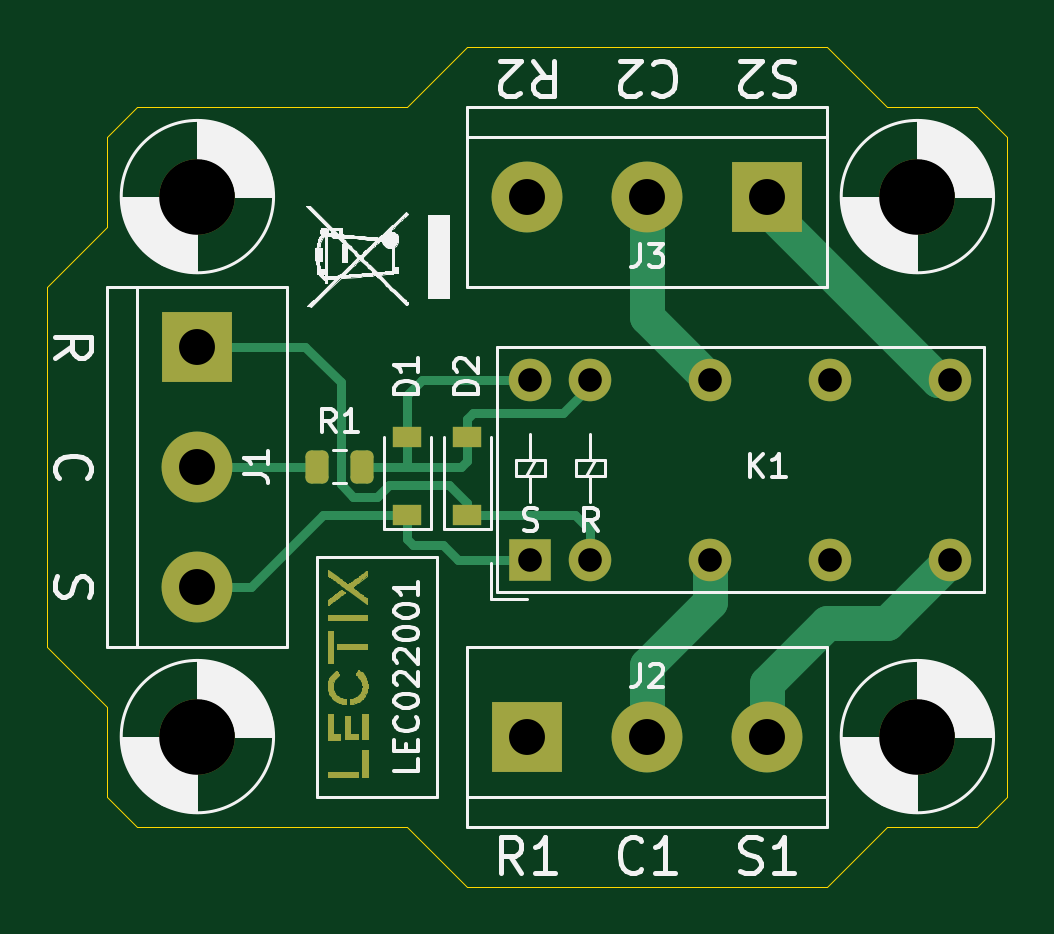
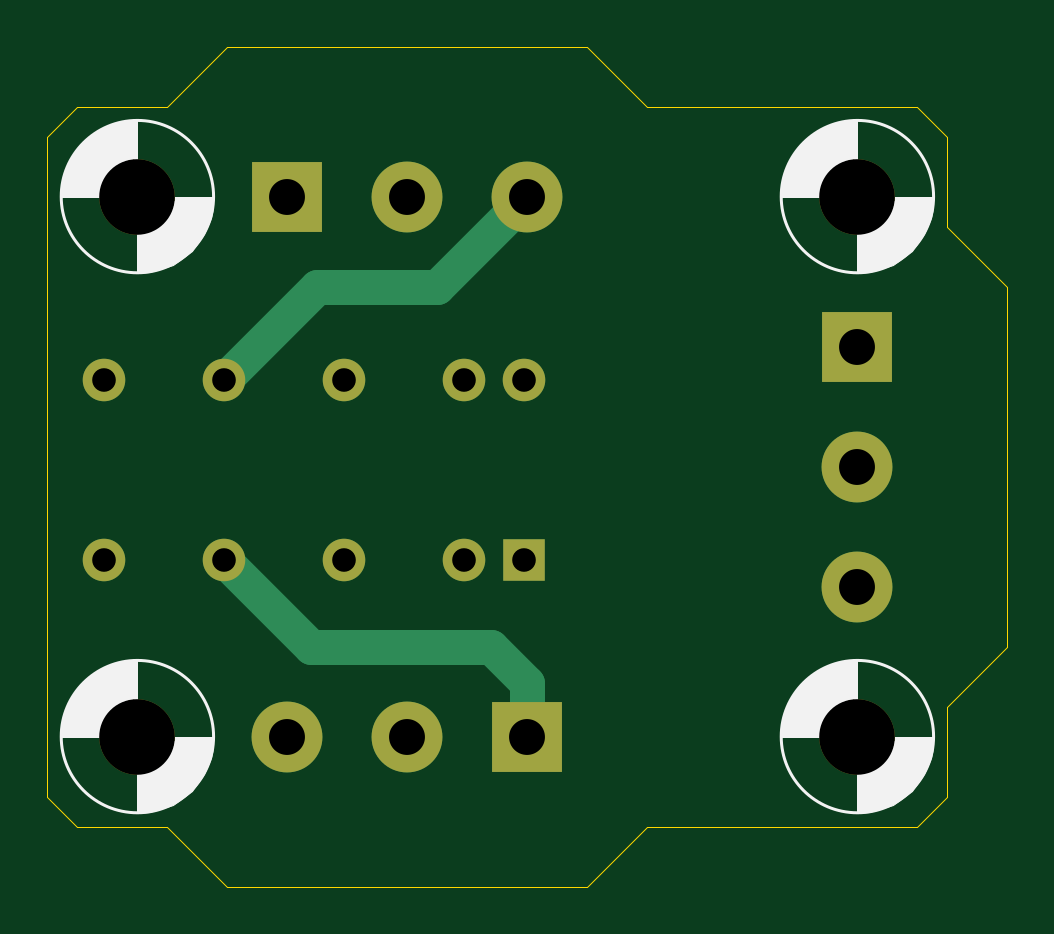
Circuit board: 10 layer files. Board 40.6 x 35.6 mm.
- bottom_copper: LEC022001-CuBottom.gbl (2567 bytes)
- top_copper: LEC022001-CuTop.gtl (30223 bytes)
- outline: LEC022001-EdgeCuts.gm1 (1664 bytes)
- bottom_mask: LEC022001-MaskBottom.gbs (1511 bytes)
- top_mask: LEC022001-MaskTop.gts (26716 bytes)
- paste: LEC022001-PasteBottom.gbp (546 bytes)
- paste: LEC022001-PasteTop.gtp (1467 bytes)
- bottom_silk: LEC022001-SilkBottom.gbo (7789 bytes)
- top_silk: LEC022001-SilkTop.gto (47565 bytes)
- drill: LEC022001.drl (870 bytes)

=== bottom_copper: LEC022001-CuBottom.gbl ===
G04 #@! TF.GenerationSoftware,KiCad,Pcbnew,6.0.9-8da3e8f707~116~ubuntu20.04.1*
G04 #@! TF.CreationDate,2023-04-19T17:14:30+00:00*
G04 #@! TF.ProjectId,LEC022001,4c454330-3232-4303-9031-2e6b69636164,rev?*
G04 #@! TF.SameCoordinates,Original*
G04 #@! TF.FileFunction,Copper,L2,Bot*
G04 #@! TF.FilePolarity,Positive*
%FSLAX46Y46*%
G04 Gerber Fmt 4.6, Leading zero omitted, Abs format (unit mm)*
G04 Created by KiCad (PCBNEW 6.0.9-8da3e8f707~116~ubuntu20.04.1) date 2023-04-19 17:14:30*
%MOMM*%
%LPD*%
G01*
G04 APERTURE LIST*
G04 #@! TA.AperFunction,ComponentPad*
%ADD10R,3.000000X3.000000*%
G04 #@! TD*
G04 #@! TA.AperFunction,ComponentPad*
%ADD11C,3.000000*%
G04 #@! TD*
G04 #@! TA.AperFunction,ComponentPad*
%ADD12R,1.800000X1.800000*%
G04 #@! TD*
G04 #@! TA.AperFunction,ComponentPad*
%ADD13C,1.800000*%
G04 #@! TD*
G04 #@! TA.AperFunction,Conductor*
%ADD14C,1.500000*%
G04 #@! TD*
G04 APERTURE END LIST*
D10*
G04 #@! TO.P,J2,1*
G04 #@! TO.N,/R1*
X104140000Y-93980000D03*
D11*
G04 #@! TO.P,J2,2*
G04 #@! TO.N,/C1*
X109220000Y-93980000D03*
G04 #@! TO.P,J2,3*
G04 #@! TO.N,/S1*
X114300000Y-93980000D03*
G04 #@! TD*
D10*
G04 #@! TO.P,J3,1*
G04 #@! TO.N,/S2*
X114300000Y-71120000D03*
D11*
G04 #@! TO.P,J3,2*
G04 #@! TO.N,/C2*
X109220000Y-71120000D03*
G04 #@! TO.P,J3,3*
G04 #@! TO.N,/R2*
X104140000Y-71120000D03*
G04 #@! TD*
D12*
G04 #@! TO.P,K1,1*
G04 #@! TO.N,/S*
X104267000Y-86487000D03*
D13*
G04 #@! TO.P,K1,2*
G04 #@! TO.N,/R*
X106807000Y-86487000D03*
G04 #@! TO.P,K1,4*
G04 #@! TO.N,/C1*
X111887000Y-86487000D03*
G04 #@! TO.P,K1,6*
G04 #@! TO.N,/R1*
X116967000Y-86487000D03*
G04 #@! TO.P,K1,8*
G04 #@! TO.N,/S1*
X122047000Y-86487000D03*
G04 #@! TO.P,K1,9*
G04 #@! TO.N,/S2*
X122047000Y-78867000D03*
G04 #@! TO.P,K1,11*
G04 #@! TO.N,/R2*
X116967000Y-78867000D03*
G04 #@! TO.P,K1,13*
G04 #@! TO.N,/C2*
X111887000Y-78867000D03*
G04 #@! TO.P,K1,15*
G04 #@! TO.N,Net-(D1-Pad2)*
X106807000Y-78867000D03*
G04 #@! TO.P,K1,16*
X104267000Y-78867000D03*
G04 #@! TD*
D10*
G04 #@! TO.P,J1,1*
G04 #@! TO.N,/R*
X90170000Y-77470000D03*
D11*
G04 #@! TO.P,J1,2*
G04 #@! TO.N,/C*
X90170000Y-82550000D03*
G04 #@! TO.P,J1,3*
G04 #@! TO.N,/S*
X90170000Y-87630000D03*
G04 #@! TD*
D14*
G04 #@! TO.N,/R1*
X105664000Y-90170000D02*
X113284000Y-90170000D01*
X113284000Y-90170000D02*
X116967000Y-86487000D01*
X104140000Y-93980000D02*
X104140000Y-91694000D01*
X104140000Y-91694000D02*
X105664000Y-90170000D01*
G04 #@! TO.N,/R2*
X113030000Y-74930000D02*
X116967000Y-78867000D01*
X107950000Y-74930000D02*
X113030000Y-74930000D01*
X104140000Y-71120000D02*
X107950000Y-74930000D01*
G04 #@! TD*
M02*

=== top_copper: LEC022001-CuTop.gtl (30223 bytes, source omitted) ===
=== outline: LEC022001-EdgeCuts.gm1 ===
G04 #@! TF.GenerationSoftware,KiCad,Pcbnew,6.0.9-8da3e8f707~116~ubuntu20.04.1*
G04 #@! TF.CreationDate,2023-04-19T17:14:30+00:00*
G04 #@! TF.ProjectId,LEC022001,4c454330-3232-4303-9031-2e6b69636164,rev?*
G04 #@! TF.SameCoordinates,Original*
G04 #@! TF.FileFunction,Profile,NP*
%FSLAX46Y46*%
G04 Gerber Fmt 4.6, Leading zero omitted, Abs format (unit mm)*
G04 Created by KiCad (PCBNEW 6.0.9-8da3e8f707~116~ubuntu20.04.1) date 2023-04-19 17:14:30*
%MOMM*%
%LPD*%
G01*
G04 APERTURE LIST*
G04 #@! TA.AperFunction,Profile*
%ADD10C,0.050000*%
G04 #@! TD*
G04 APERTURE END LIST*
D10*
X86360000Y-92710000D02*
X83820000Y-90170000D01*
X86360000Y-72390000D02*
X85090000Y-73660000D01*
X99060000Y-67310000D02*
X101600000Y-64770000D01*
X119380000Y-97790000D02*
X116840000Y-100330000D01*
X87630000Y-67310000D02*
X99060000Y-67310000D01*
X86360000Y-68580000D02*
X87630000Y-67310000D01*
X124460000Y-96520000D02*
X123190000Y-97790000D01*
X123190000Y-97790000D02*
X119380000Y-97790000D01*
X123190000Y-67310000D02*
X124460000Y-68580000D01*
X124460000Y-95250000D02*
X124460000Y-96520000D01*
X116840000Y-64770000D02*
X119380000Y-67310000D01*
X83820000Y-90170000D02*
X83820000Y-74930000D01*
X101600000Y-100330000D02*
X99060000Y-97790000D01*
X86360000Y-68580000D02*
X86360000Y-72390000D01*
X119380000Y-67310000D02*
X123190000Y-67310000D01*
X86360000Y-96520000D02*
X86360000Y-92710000D01*
X124460000Y-68580000D02*
X124460000Y-95250000D01*
X99060000Y-97790000D02*
X87630000Y-97790000D01*
X101600000Y-64770000D02*
X116840000Y-64770000D01*
X83820000Y-74930000D02*
X85090000Y-73660000D01*
X87630000Y-97790000D02*
X86360000Y-96520000D01*
X116840000Y-100330000D02*
X101600000Y-100330000D01*
M02*

=== bottom_mask: LEC022001-MaskBottom.gbs ===
G04 #@! TF.GenerationSoftware,KiCad,Pcbnew,6.0.9-8da3e8f707~116~ubuntu20.04.1*
G04 #@! TF.CreationDate,2023-04-19T17:14:30+00:00*
G04 #@! TF.ProjectId,LEC022001,4c454330-3232-4303-9031-2e6b69636164,rev?*
G04 #@! TF.SameCoordinates,Original*
G04 #@! TF.FileFunction,Soldermask,Bot*
G04 #@! TF.FilePolarity,Negative*
%FSLAX46Y46*%
G04 Gerber Fmt 4.6, Leading zero omitted, Abs format (unit mm)*
G04 Created by KiCad (PCBNEW 6.0.9-8da3e8f707~116~ubuntu20.04.1) date 2023-04-19 17:14:30*
%MOMM*%
%LPD*%
G01*
G04 APERTURE LIST*
%ADD10R,3.000000X3.000000*%
%ADD11C,3.000000*%
%ADD12R,1.800000X1.800000*%
%ADD13C,1.800000*%
%ADD14C,3.200000*%
G04 APERTURE END LIST*
D10*
G04 #@! TO.C,J2*
X104140000Y-93980000D03*
D11*
X109220000Y-93980000D03*
X114300000Y-93980000D03*
G04 #@! TD*
D10*
G04 #@! TO.C,J3*
X114300000Y-71120000D03*
D11*
X109220000Y-71120000D03*
X104140000Y-71120000D03*
G04 #@! TD*
D12*
G04 #@! TO.C,K1*
X104267000Y-86487000D03*
D13*
X106807000Y-86487000D03*
X111887000Y-86487000D03*
X116967000Y-86487000D03*
X122047000Y-86487000D03*
X122047000Y-78867000D03*
X116967000Y-78867000D03*
X111887000Y-78867000D03*
X106807000Y-78867000D03*
X104267000Y-78867000D03*
G04 #@! TD*
D10*
G04 #@! TO.C,J1*
X90170000Y-77470000D03*
D11*
X90170000Y-82550000D03*
X90170000Y-87630000D03*
G04 #@! TD*
D14*
G04 #@! TO.C,H1*
X120650000Y-71120000D03*
G04 #@! TD*
G04 #@! TO.C,H2*
X90170000Y-93980000D03*
G04 #@! TD*
G04 #@! TO.C,H3*
X120650000Y-93980000D03*
G04 #@! TD*
G04 #@! TO.C,H4*
X90170000Y-71120000D03*
G04 #@! TD*
M02*

=== top_mask: LEC022001-MaskTop.gts (26716 bytes, source omitted) ===
=== paste: LEC022001-PasteBottom.gbp ===
G04 #@! TF.GenerationSoftware,KiCad,Pcbnew,6.0.9-8da3e8f707~116~ubuntu20.04.1*
G04 #@! TF.CreationDate,2023-04-19T17:14:30+00:00*
G04 #@! TF.ProjectId,LEC022001,4c454330-3232-4303-9031-2e6b69636164,rev?*
G04 #@! TF.SameCoordinates,Original*
G04 #@! TF.FileFunction,Paste,Bot*
G04 #@! TF.FilePolarity,Positive*
%FSLAX46Y46*%
G04 Gerber Fmt 4.6, Leading zero omitted, Abs format (unit mm)*
G04 Created by KiCad (PCBNEW 6.0.9-8da3e8f707~116~ubuntu20.04.1) date 2023-04-19 17:14:30*
%MOMM*%
%LPD*%
G01*
G04 APERTURE LIST*
G04 APERTURE END LIST*
M02*

=== paste: LEC022001-PasteTop.gtp (1467 bytes, source withheld) ===
=== bottom_silk: LEC022001-SilkBottom.gbo (7789 bytes, source omitted) ===
=== top_silk: LEC022001-SilkTop.gto (47565 bytes, source omitted) ===
=== drill: LEC022001.drl ===
M48
; DRILL file {KiCad 6.0.9-8da3e8f707~116~ubuntu20.04.1} date Wed Apr 19 17:14:30 2023
; FORMAT={-:-/ absolute / metric / decimal}
; #@! TF.CreationDate,2023-04-19T17:14:30+00:00
; #@! TF.GenerationSoftware,Kicad,Pcbnew,6.0.9-8da3e8f707~116~ubuntu20.04.1
; #@! TF.FileFunction,MixedPlating,1,2
FMAT,2
METRIC
; #@! TA.AperFunction,Plated,PTH,ComponentDrill
T1C1.000
; #@! TA.AperFunction,Plated,PTH,ComponentDrill
T2C1.520
; #@! TA.AperFunction,NonPlated,NPTH,ComponentDrill
T3C3.200
%
G90
G05
T1
X104.267Y-78.867
X104.267Y-86.487
X106.807Y-78.867
X106.807Y-86.487
X111.887Y-78.867
X111.887Y-86.487
X116.967Y-78.867
X116.967Y-86.487
X122.047Y-78.867
X122.047Y-86.487
T2
X90.17Y-77.47
X90.17Y-82.55
X90.17Y-87.63
X104.14Y-71.12
X104.14Y-93.98
X109.22Y-71.12
X109.22Y-93.98
X114.3Y-71.12
X114.3Y-93.98
T3
X90.17Y-71.12
X90.17Y-93.98
X120.65Y-71.12
X120.65Y-93.98
T0
M30

